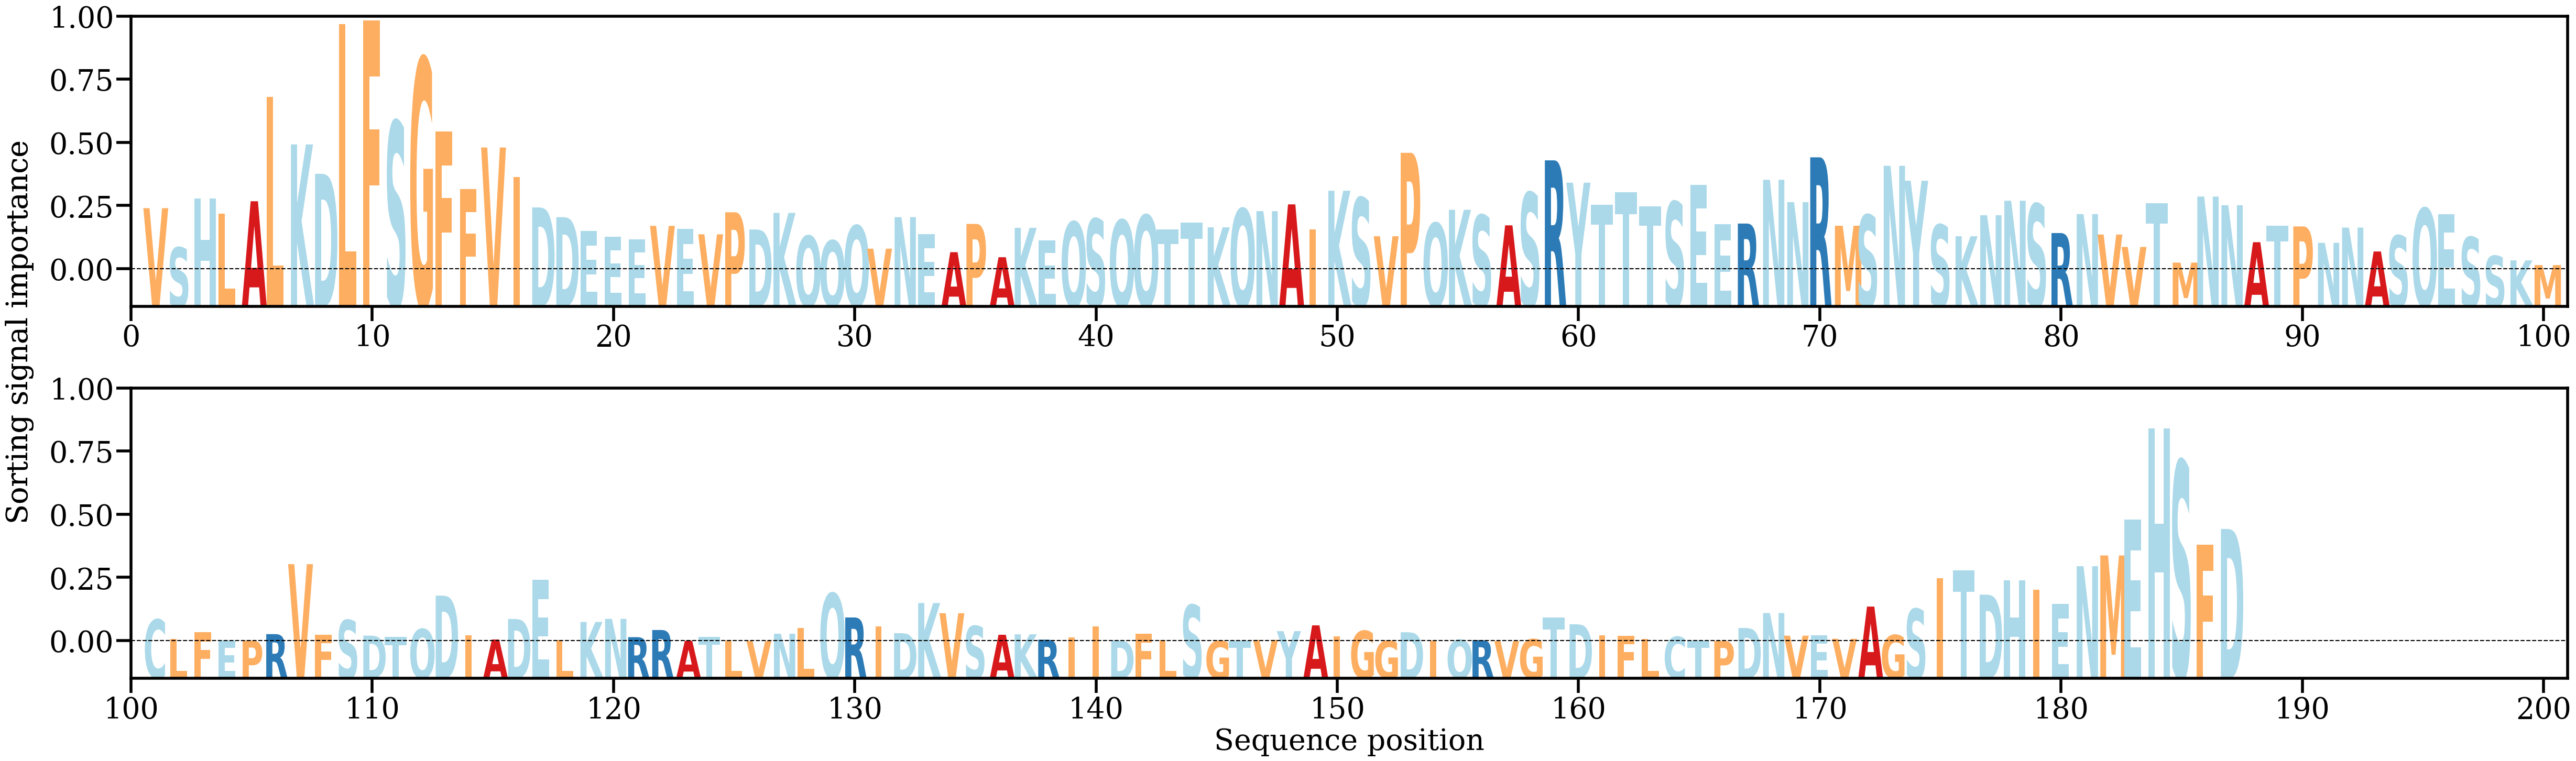

The table this chart was drawn from, first rows:
AA, Alpha
V, [0.0073755]
S, [0.00266314]
H, [0.00853298]
L, [0.00670897]
A, [0.00820979]
L, [0.02074954]
K, [0.01503226]
D, [0.01150415]
L, [0.02948173]
F, [0.02990307]
S, [0.01777101]
G, [0.02535219]
F, [0.01660206]
F, [0.00967061]
V, [0.01466178]
I, [0.01110384]
D, [0.00746775]
D, [0.00630007]
E, [0.0046243]
E, [0.00397117]
E, [0.00363738]
V, [0.00525164]
E, [0.00487005]
V, [0.00423779]
P, [0.00688622]
D, [0.00481488]
K, [0.00680996]
Q, [0.0040427]
Q, [0.00348606]
Q, [0.00528602]
V, [0.00251547]
N, [0.00630227]
E, [0.00427655]
A, [0.00209527]
P, [0.00548758]
A, [0.00148916]
K, [0.00501784]
E, [0.00351928]
Q, [0.00573303]
S, [0.00609741]
Q, [0.00595869]
Q, [0.00654773]
T, [0.00485782]
T, [0.00566051]
K, [0.00507343]
Q, [0.00730704]
N, [0.00702257]
A, [0.00783381]
I, [0.00484343]
K, [0.00947102]
S, [0.00861919]
V, [0.00400689]
P, [0.01402497]
Q, [0.00558303]
K, [0.0071865]
S, [0.00653878]
A, [0.00531553]
S, [0.00923769]
R, [0.01312057]
Y, [0.01043503]
... 127 more rows
